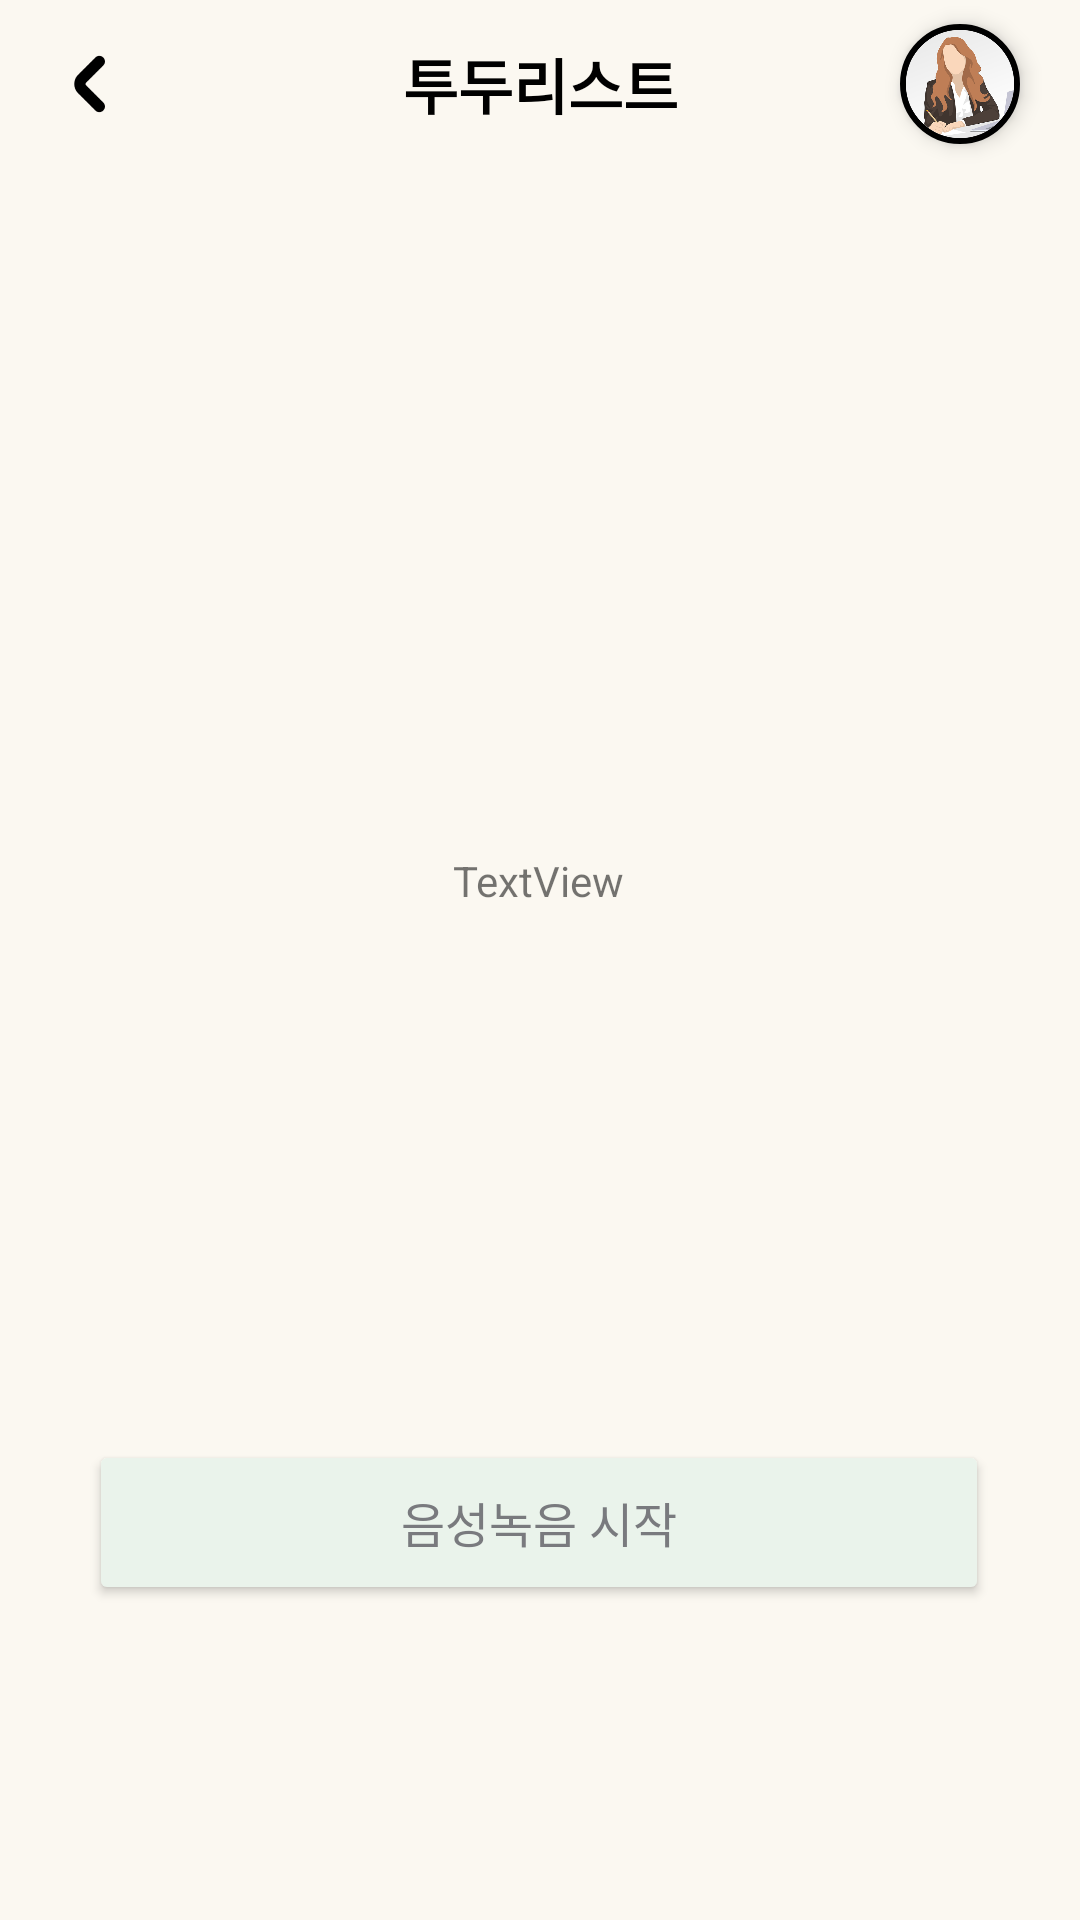

Produce the Android XML layout that renders to this screen, including the resource entries it uses.
<!-- AndroidManifest.xml: application theme Theme.Soundy -->
<!-- res/layout/activity_to_do_sttactivity.xml -->
<?xml version="1.0" encoding="utf-8"?>
<androidx.constraintlayout.widget.ConstraintLayout xmlns:android="http://schemas.android.com/apk/res/android"
    xmlns:app="http://schemas.android.com/apk/res-auto"
    xmlns:tools="http://schemas.android.com/tools"
    android:layout_width="match_parent"
    android:layout_height="match_parent"
    android:background="@color/beige"
    tools:context=".ToDoListActivity">

    <androidx.constraintlayout.widget.ConstraintLayout
        android:id="@+id/constraintLayout"
        android:layout_width="match_parent"
        android:layout_height="?attr/actionBarSize"
        app:layout_constraintEnd_toEndOf="parent"
        app:layout_constraintStart_toStartOf="parent"
        app:layout_constraintTop_toTopOf="parent">

        <ImageButton
            android:id="@+id/btnBack"
            android:layout_width="30dp"
            android:layout_height="match_parent"
            android:layout_marginStart="15dp"
            android:layout_marginTop="10dp"
            android:layout_marginBottom="10dp"
            android:background="#00FFFFFF"
            android:scaleType="centerInside"
            app:layout_constraintBottom_toBottomOf="parent"
            app:layout_constraintStart_toStartOf="parent"
            app:layout_constraintTop_toTopOf="parent"
            app:srcCompat="@drawable/back_button" />

        <TextView
            android:id="@+id/titleText"
            android:layout_width="wrap_content"
            android:layout_height="match_parent"
            android:backgroundTint="@color/beige"
            android:gravity="center"
            android:text="투두리스트"
            android:textColor="@color/black"
            android:textSize="20sp"
            android:textStyle="bold"
            app:layout_constraintEnd_toEndOf="parent"
            app:layout_constraintStart_toStartOf="parent"
            app:layout_constraintTop_toTopOf="parent" />

        <ImageButton
            android:id="@+id/btnMypage"
            android:layout_width="40dp"
            android:layout_height="40dp"
            android:layout_marginEnd="20dp"
            android:background="@drawable/shape_circle_button"
            android:elevation="4dp"
            android:padding="2dp"
            android:scaleType="fitXY"
            app:layout_constraintBottom_toBottomOf="parent"
            app:layout_constraintEnd_toEndOf="parent"
            app:layout_constraintTop_toTopOf="parent"
            app:srcCompat="@drawable/default_profile" />
        

    </androidx.constraintlayout.widget.ConstraintLayout>

    <Button
        android:id="@+id/btnStart"
        android:layout_width="300dp"
        android:layout_height="55dp"
        android:layout_marginTop="424dp"
        android:backgroundTint="@color/mint"
        android:elevation="4dp"
        android:insetTop="0dp"
        android:insetBottom="0dp"
        android:text="음성녹음 시작"
        android:textColor="#797A7E"
        android:textSize="16sp"
        app:cornerRadius="15dp"
        app:layout_constraintEnd_toEndOf="parent"
        app:layout_constraintHorizontal_bias="0.495"
        app:layout_constraintStart_toStartOf="parent"
        app:layout_constraintTop_toBottomOf="@+id/constraintLayout" />

    <TextView
        android:id="@+id/tvResult"
        android:layout_width="wrap_content"
        android:layout_height="wrap_content"
        android:layout_marginTop="215dp"
        android:layout_marginBottom="119dp"
        android:text="TextView"
        app:layout_constraintBottom_toTopOf="@+id/btnStart"
        app:layout_constraintEnd_toEndOf="parent"
        app:layout_constraintHorizontal_bias="0.498"
        app:layout_constraintStart_toStartOf="parent"
        app:layout_constraintTop_toBottomOf="@+id/constraintLayout"
        app:layout_constraintVertical_bias="0.183" />

</androidx.constraintlayout.widget.ConstraintLayout>
<!-- resources referenced by this layout -->
<resources>
  <color name="beige">#FBF8F1</color>
  <color name="black">#FF000000</color>
  <color name="mint">#EAF3EB</color>
  <!-- drawable back_button: png bitmap (drawable-v24, 707 bytes) -->
  <!-- drawable default_profile: png bitmap (drawable, 79650 bytes) -->
  <!-- drawable shape_circle_button (drawable) -->
  <?xml version="1.0" encoding="utf-8"?>
  <ripple xmlns:android="http://schemas.android.com/apk/res/android"
      android:color="#ffffff"
      >
      <item>
          <shape android:shape="oval">
              <solid android:color="#ffffff" />
              <stroke
                  android:width="2dp"
                  android:color="@color/black" />
          </shape>
      </item>
  </ripple>
  <style name="Theme.Soundy" parent="Theme.MaterialComponents.DayNight.NoActionBar">
          
          <item name="android:windowBackground">@color/beige</item>
          <item name="colorPrimary">@color/teal_700</item>
          <item name="colorPrimaryVariant">@color/black</item>
          <item name="colorOnPrimary">@color/white</item>
          
          <item name="colorSecondary">@color/real_mint</item>
          <item name="colorSecondaryVariant">@color/teal_700</item>
          <item name="colorOnSecondary">@color/black</item>
          
          <item name="android:statusBarColor" tools:targetApi="l">?attr/colorPrimaryVariant</item>
          
          <item name="rippleColor">@color/grayDarkDisabled</item>
      </style>
  <color name="teal_700">#FF018786</color>
  <color name="white">#FFFFFFFF</color>
  <color name="real_mint">#54BAB9</color>
  <color name="grayDarkDisabled">#8F8F8F</color>
</resources>
